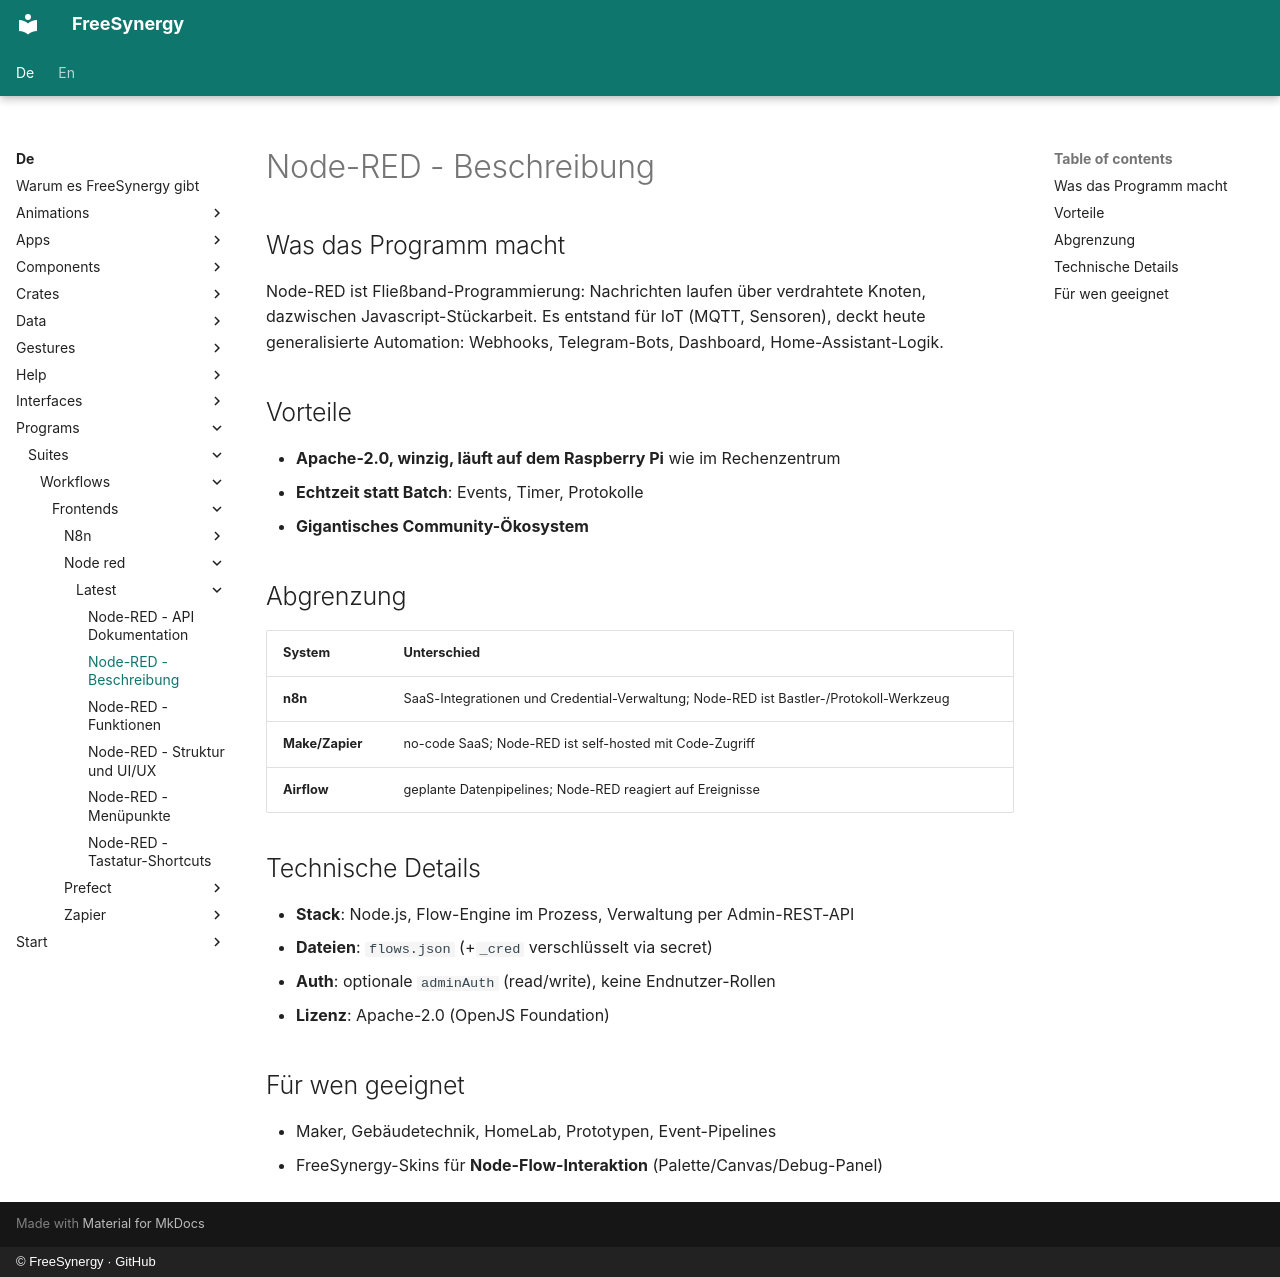

repository: FreeSynergy/fs-documentation · page: de/programs/suites/workflows/frontends/node-red/latest/description/index.html · generator: mkdocs · copyright: © FreeSynergy · GitHub

# Node-RED - Beschreibung

## Was das Programm macht

Node-RED ist Fließband-Programmierung: Nachrichten laufen über verdrahtete Knoten, dazwischen Javascript-Stückarbeit. Es entstand für IoT (MQTT, Sensoren), deckt heute generalisierte Automation: Webhooks, Telegram-Bots, Dashboard, Home-Assistant-Logik.

## Vorteile

- **Apache-2.0, winzig, läuft auf dem Raspberry Pi** wie im Rechenzentrum
- **Echtzeit statt Batch**: Events, Timer, Protokolle
- **Gigantisches Community-Ökosystem**

## Abgrenzung

| System | Unterschied |
|--------|-------------|
| **n8n** | SaaS-Integrationen und Credential-Verwaltung; Node-RED ist Bastler-/Protokoll-Werkzeug |
| **Make/Zapier** | no-code SaaS; Node-RED ist self-hosted mit Code-Zugriff |
| **Airflow** | geplante Datenpipelines; Node-RED reagiert auf Ereignisse |

## Technische Details

- **Stack**: Node.js, Flow-Engine im Prozess, Verwaltung per Admin-REST-API
- **Dateien**: `flows.json` (+`_cred` verschlüsselt via secret)
- **Auth**: optionale `adminAuth` (read/write), keine Endnutzer-Rollen
- **Lizenz**: Apache-2.0 (OpenJS Foundation)

## Für wen geeignet

- Maker, Gebäudetechnik, HomeLab, Prototypen, Event-Pipelines
- FreeSynergy-Skins für **Node-Flow-Interaktion** (Palette/Canvas/Debug-Panel)
